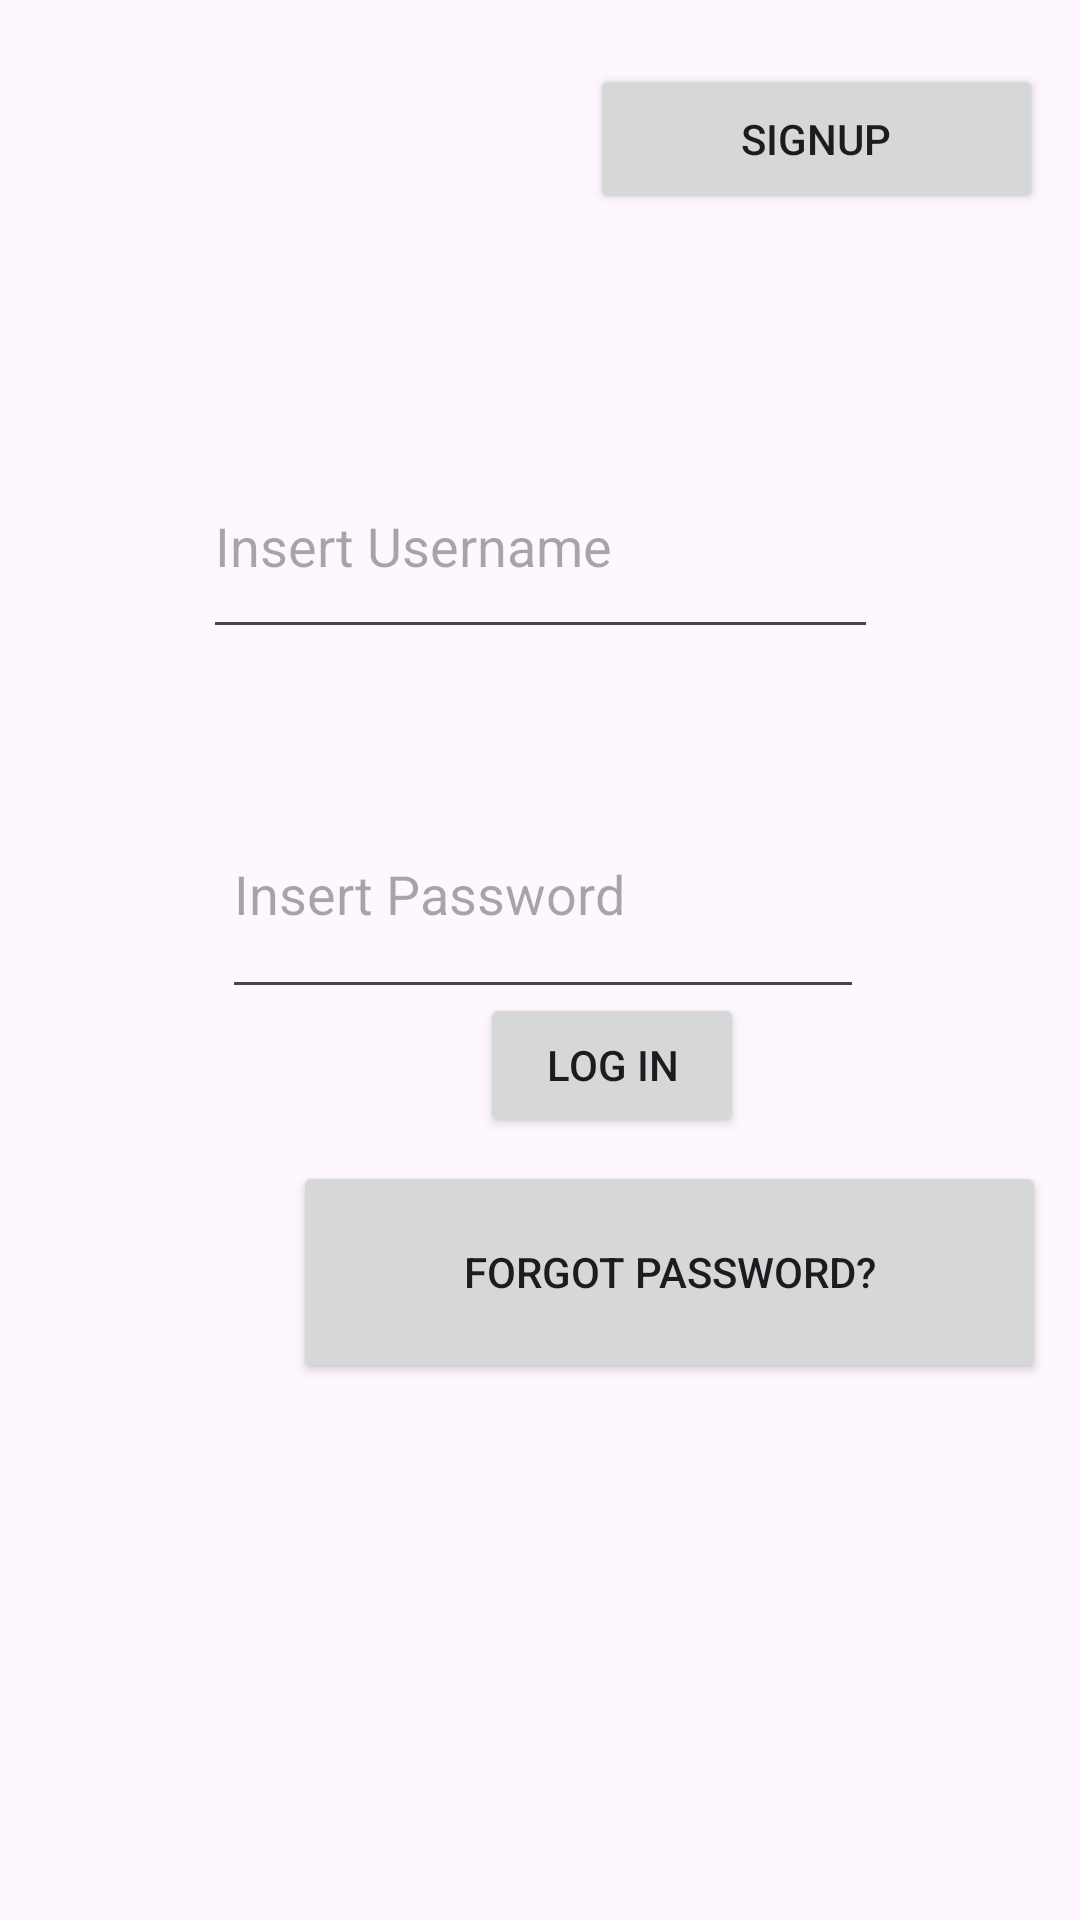

The Android layout XML behind this screen, and the referenced resources:
<!-- AndroidManifest.xml: application theme Theme.LoginforgotPass -->
<!-- res/layout/fragment_log_in.xml -->
<?xml version="1.0" encoding="utf-8"?>
<FrameLayout xmlns:android="http://schemas.android.com/apk/res/android"
    xmlns:app="http://schemas.android.com/apk/res-auto"
    xmlns:tools="http://schemas.android.com/tools"
    android:layout_width="match_parent"
    android:layout_height="match_parent"
    tools:context=".LogInFragment">

    <androidx.constraintlayout.widget.ConstraintLayout
        android:layout_width="match_parent"
        android:layout_height="match_parent">

        <EditText
            android:id="@+id/etUsernameLogIn"
            android:layout_width="225dp"
            android:layout_height="72dp"
            android:layout_marginTop="212dp"
            android:layout_marginBottom="40dp"
            android:ems="10"
            android:hint="Insert Username"
            android:inputType="textEmailAddress"
            app:layout_constraintBottom_toTopOf="@+id/etPasswordLogIn"
            app:layout_constraintEnd_toEndOf="parent"
            app:layout_constraintStart_toStartOf="parent"
            app:layout_constraintTop_toTopOf="parent"
            app:layout_constraintVertical_bias="1.0" />

        <EditText
            android:id="@+id/etPasswordLogIn"
            android:layout_width="214dp"
            android:layout_height="80dp"
            android:layout_marginTop="85dp"
            android:ems="10"
            android:hint="Insert Password"
            android:inputType="textPassword"
            app:layout_constraintBottom_toBottomOf="parent"
            app:layout_constraintEnd_toEndOf="parent"
            app:layout_constraintHorizontal_bias="0.507"
            app:layout_constraintStart_toStartOf="parent"
            app:layout_constraintTop_toTopOf="parent"
            app:layout_constraintVertical_bias="0.361" />

        <Button
            android:id="@+id/btnLogIn"
            android:layout_width="wrap_content"
            android:layout_height="wrap_content"
            android:layout_marginStart="160dp"
            android:layout_marginEnd="160dp"
            android:text="Log In"
            app:layout_constraintBottom_toBottomOf="parent"
            app:layout_constraintEnd_toEndOf="parent"
            app:layout_constraintHorizontal_bias="0.0"
            app:layout_constraintStart_toStartOf="parent"
            app:layout_constraintTop_toTopOf="parent"
            app:layout_constraintVertical_bias="0.559" />

        <Button
            android:id="@+id/btnSignUpLogIn"
            android:layout_width="151dp"
            android:layout_height="50dp"
            android:text="SignUp"
            app:layout_constraintBottom_toBottomOf="parent"
            app:layout_constraintEnd_toEndOf="parent"
            app:layout_constraintHorizontal_bias="0.941"
            app:layout_constraintStart_toStartOf="parent"
            app:layout_constraintTop_toTopOf="parent"
            app:layout_constraintVertical_bias="0.036" />

        <Button
            android:id="@+id/btnForgotPassLogIn"
            android:layout_width="251dp"
            android:layout_height="74dp"
            android:text="Forgot Password?"
            app:layout_constraintBottom_toBottomOf="parent"
            app:layout_constraintEnd_toEndOf="parent"
            app:layout_constraintHorizontal_bias="0.896"
            app:layout_constraintStart_toStartOf="parent"
            app:layout_constraintTop_toTopOf="parent"
            app:layout_constraintVertical_bias="0.684" />
    </androidx.constraintlayout.widget.ConstraintLayout>
</FrameLayout>
<!-- resources referenced by this layout -->
<resources>
  <style name="Theme.LoginforgotPass" parent="Base.Theme.LoginforgotPass" />
  <style name="Base.Theme.LoginforgotPass" parent="Theme.Material3.DayNight.NoActionBar">
          
          
      </style>
</resources>
